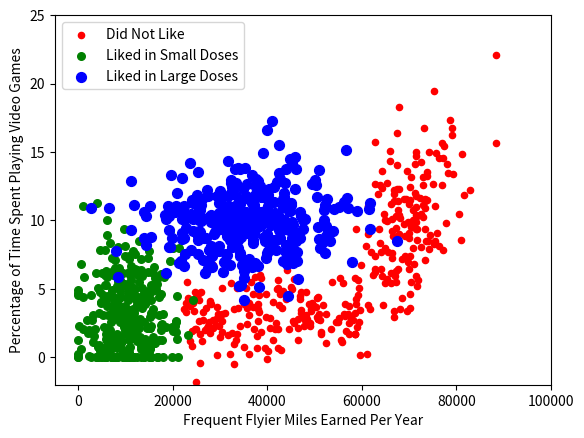

Source code (Python):
'''
Created on Oct 6, 2010

@author: Peter
'''
from numpy import *
import matplotlib
import matplotlib.pyplot as plt
from matplotlib.patches import Rectangle


n = 1000 #number of points to create
xcord1 = []; ycord1 = []
xcord2 = []; ycord2 = []
xcord3 = []; ycord3 = []
markers =[]
colors =[]
fw = open('testSet.txt','w+')
for i in range(n):
    [r0,r1] = random.standard_normal(2)
    myClass = random.uniform(0,1)
    if (myClass <= 0.16):
        fFlyer = random.uniform(22000, 60000)
        tats = 3 + 1.6*r1
        markers.append(20)
        colors.append(2.1)
        classLabel = 1 #'didntLike'
        xcord1.append(fFlyer); ycord1.append(tats)
    elif ((myClass > 0.16) and (myClass <= 0.33)):
        fFlyer = 6000*r0 + 70000
        tats = 10 + 3*r1 + 2*r0
        markers.append(20)
        colors.append(1.1)
        classLabel = 1 #'didntLike'
        if (tats < 0): tats =0
        if (fFlyer < 0): fFlyer =0
        xcord1.append(fFlyer); ycord1.append(tats)
    elif ((myClass > 0.33) and (myClass <= 0.66)):
        fFlyer = 5000*r0 + 10000
        tats = 3 + 2.8*r1
        markers.append(30)
        colors.append(1.1)
        classLabel = 2 #'smallDoses'
        if (tats < 0): tats =0
        if (fFlyer < 0): fFlyer =0
        xcord2.append(fFlyer); ycord2.append(tats)
    else:
        fFlyer = 10000*r0 + 35000
        tats = 10 + 2.0*r1
        markers.append(50)
        colors.append(0.1)
        classLabel = 3 #'largeDoses'
        if (tats < 0): tats =0
        if (fFlyer < 0): fFlyer =0
        xcord3.append(fFlyer); ycord3.append(tats)

fw.close()
fig = plt.figure()
ax = fig.add_subplot(111)
#ax.scatter(xcord,ycord, c=colors, s=markers)
type1 = ax.scatter(xcord1, ycord1, s=20, c='red')
type2 = ax.scatter(xcord2, ycord2, s=30, c='green')
type3 = ax.scatter(xcord3, ycord3, s=50, c='blue')
ax.legend([type1, type2, type3], ["Did Not Like", "Liked in Small Doses", "Liked in Large Doses"], loc=2)
ax.axis([-5000,100000,-2,25])
plt.xlabel('Frequent Flyier Miles Earned Per Year')
plt.ylabel('Percentage of Time Spent Playing Video Games')
plt.show()
